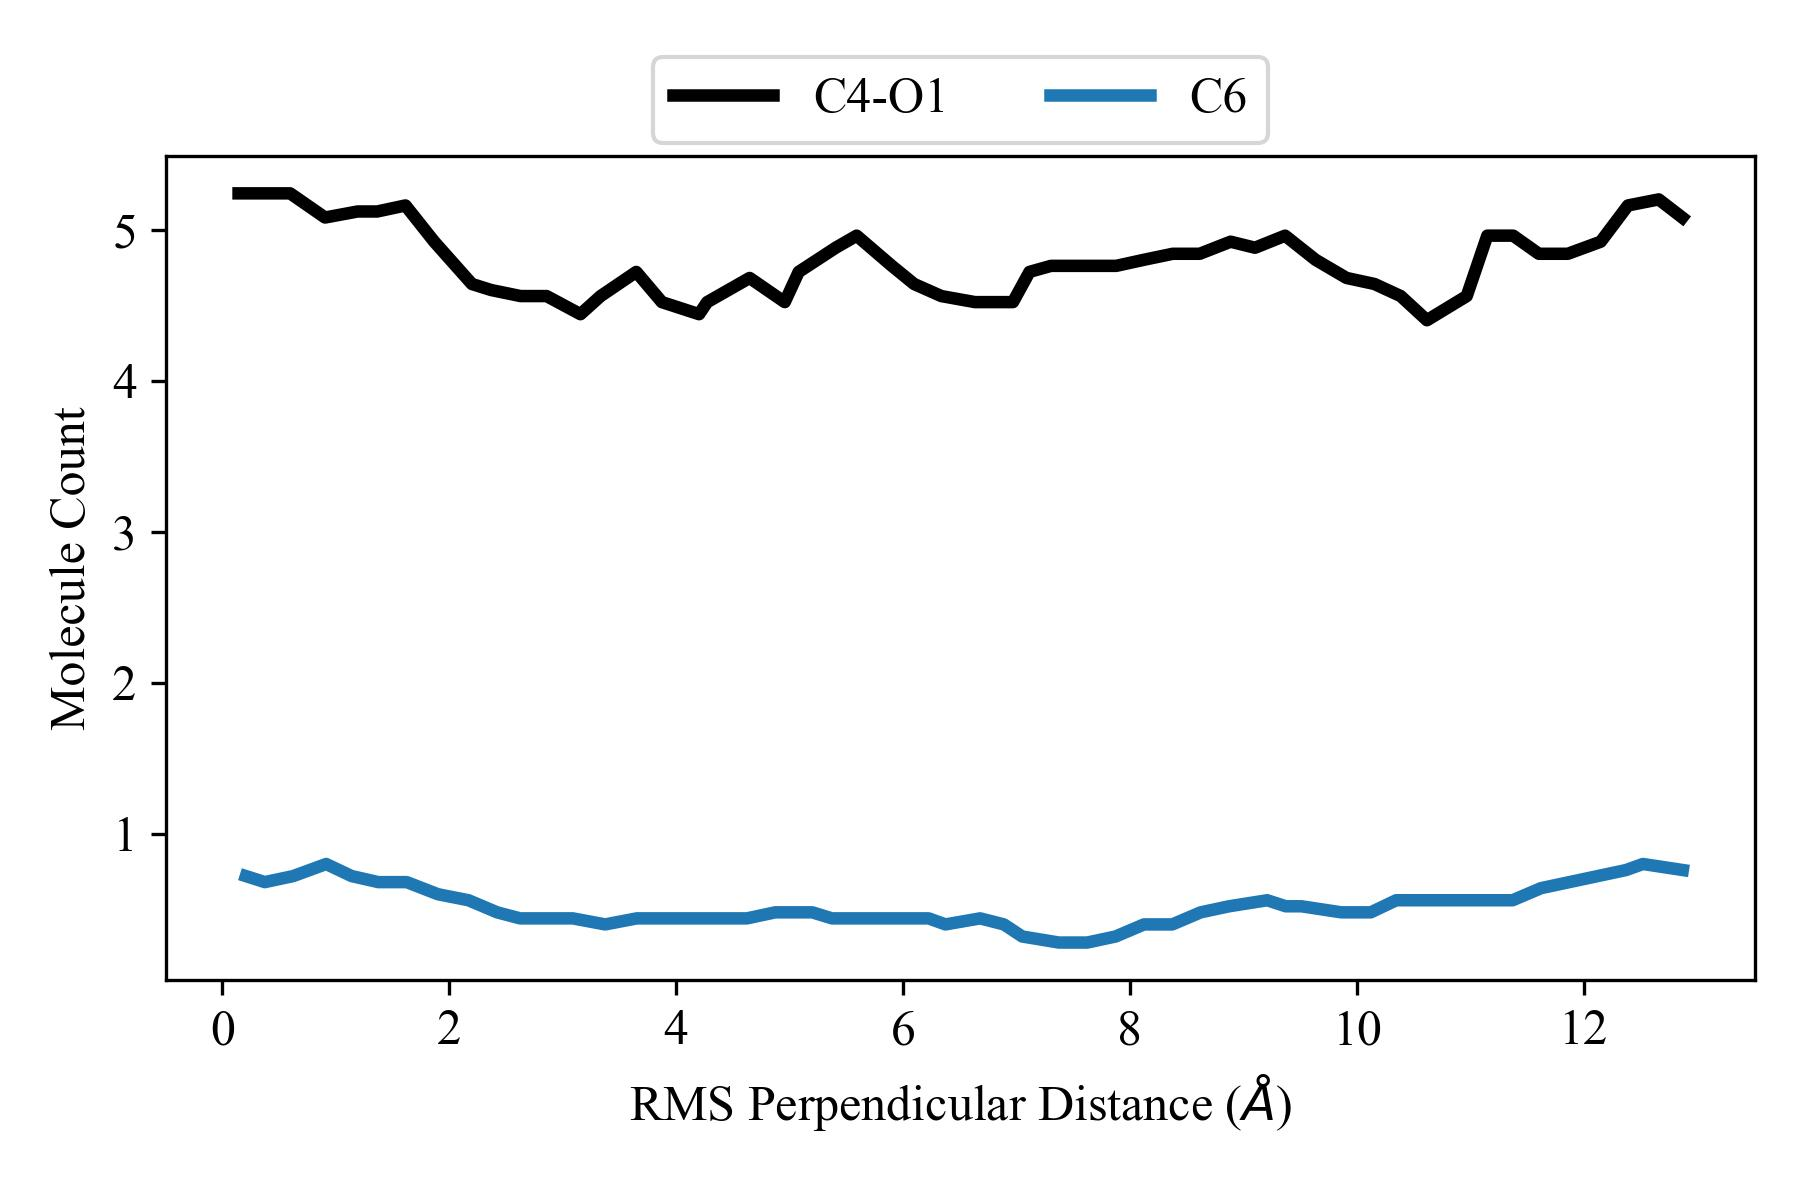

Data behind this chart, as committed beside it:
RMS Perpendicular Distance, count C4-O1, count C6
0.2082, 5.24, 0.72
0.375, 5.24, 0.68
0.625, 5.24, 0.72
0.9156, 5.08, 0.8
1.141, 5.12, 0.72
1.375, 5.12, 0.68
1.626, 5.16, 0.68
1.9, 4.92, 0.6
2.171, 4.64, 0.56
2.423, 4.6, 0.48
2.625, 4.56, 0.44
2.78, 4.56, 0.44
3.09, 4.44, 0.44
3.375, 4.56, 0.4
3.654, 4.72, 0.44
3.875, 4.52, 0.44
4.194, 4.44, 0.44
4.475, 4.52, 0.44
4.625, 4.68, 0.44
4.875, 4.52, 0.48
5.201, 4.72, 0.48
5.375, 4.88, 0.44
5.625, 4.96, 0.44
5.875, 4.76, 0.44
6.227, 4.64, 0.44
6.375, 4.56, 0.4
6.681, 4.52, 0.44
6.89, 4.52, 0.4
7.052, 4.72, 0.32
7.375, 4.76, 0.28
7.625, 4.76, 0.28
7.875, 4.76, 0.32
8.125, 4.8, 0.4
8.375, 4.84, 0.4
8.625, 4.84, 0.48
8.875, 4.92, 0.52
9.211, 4.88, 0.56
9.375, 4.96, 0.52
9.514, 4.8, 0.52
9.864, 4.68, 0.48
10.12, 4.64, 0.48
10.35, 4.56, 0.56
10.65, 4.4, 0.56
10.81, 4.56, 0.56
11.12, 4.96, 0.56
11.38, 4.96, 0.56
11.62, 4.84, 0.64
11.88, 4.84, 0.68
12.12, 4.92, 0.72
12.38, 5.16, 0.76
12.52, 5.2, 0.8
12.88, 5.08, 0.76
